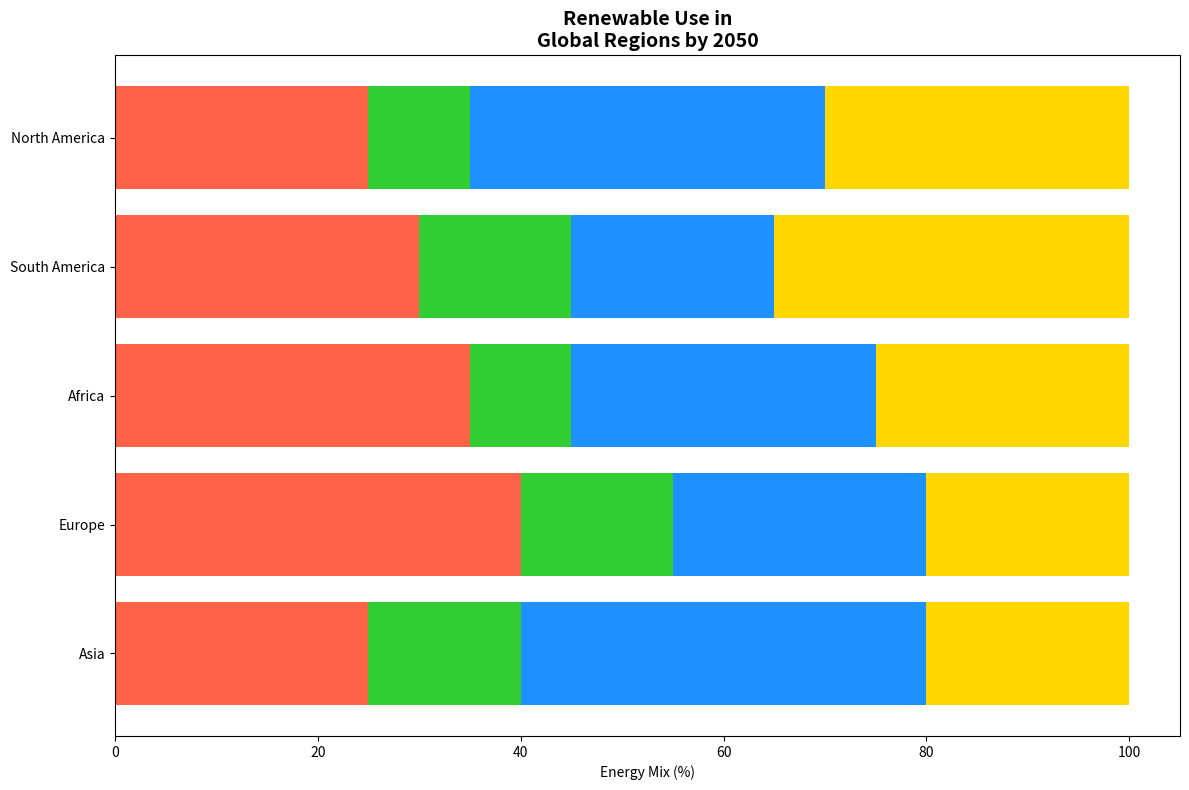

The matplotlib source for this figure:
import numpy as np
import matplotlib.pyplot as plt

continents = ['Asia', 'Europe', 'Africa', 'South America', 'North America']
energy_types = ['Hydro', 'Bioenergy', 'Solar', 'Wind']

energy_percentages = np.array([
    [25, 15, 40, 20],  # Asia
    [40, 15, 25, 20],  # Europe
    [35, 10, 30, 25],  # Africa
    [30, 15, 20, 35],  # South America
    [25, 10, 35, 30]   # North America
])

# Changed the order of colors
colors = ['#FF6347', '#32CD32', '#1E90FF', '#FFD700']

fig, ax = plt.subplots(figsize=(12, 8))

for i, continent in enumerate(continents):
    bottom = 0
    for j, energy_type in enumerate(energy_types):
        ax.barh(continent, energy_percentages[i][j], left=bottom, color=colors[j])
        bottom += energy_percentages[i][j]

ax.set_xlabel('Energy Mix (%)')
ax.set_title('Renewable Use in\nGlobal Regions by 2050', fontsize=14, fontweight='bold')

plt.tight_layout()
plt.show()
